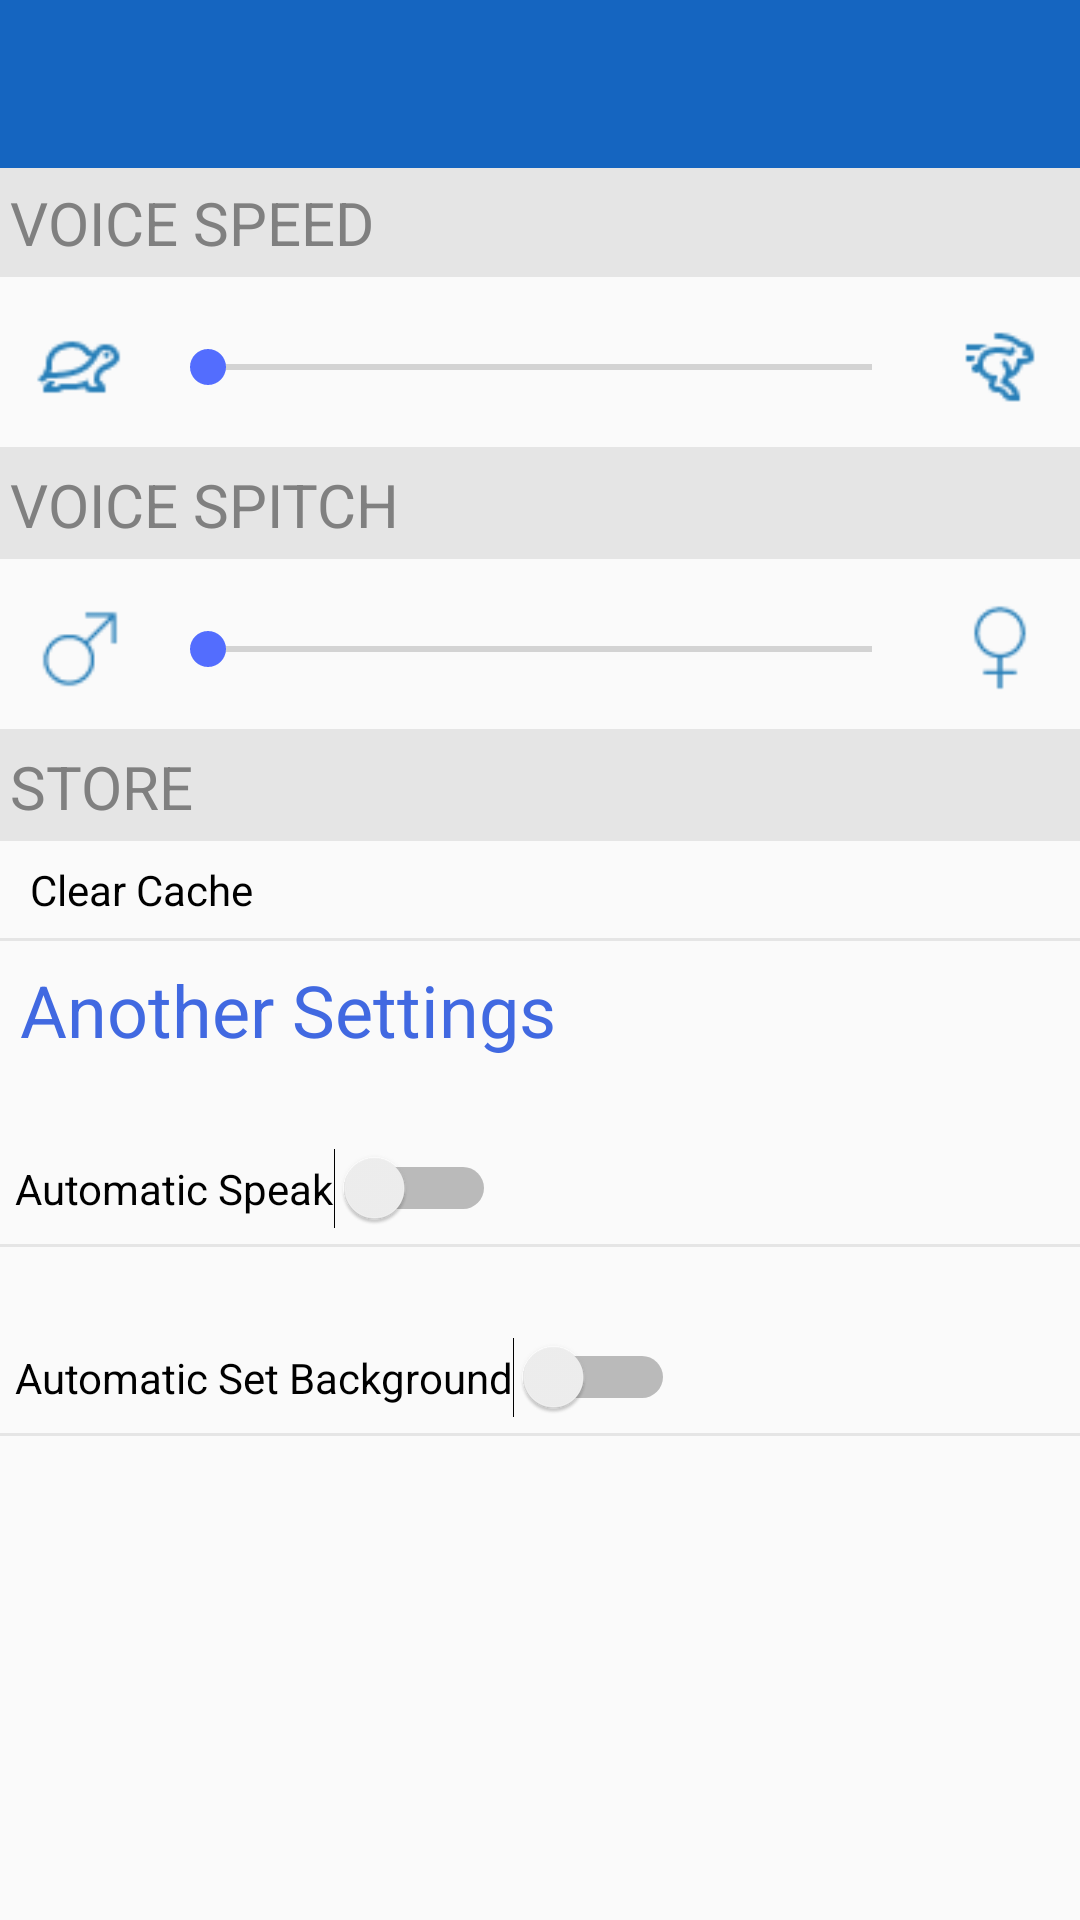

Android layout source for this screen:
<!-- AndroidManifest.xml: application theme Theme.Speech -->
<!-- res/layout/activity_setting.xml -->
<?xml version="1.0" encoding="utf-8"?>
<LinearLayout xmlns:android="http://schemas.android.com/apk/res/android"
    xmlns:app="http://schemas.android.com/apk/res-auto"
    xmlns:tools="http://schemas.android.com/tools"
    android:id="@+id/activity_setting"
    android:layout_width="match_parent"
    android:layout_height="match_parent"
    android:orientation="vertical"
    tools:context="com.google.cloud.android.longdo.SettingActivity">
    <android.support.design.widget.AppBarLayout
        android:id="@+id/settingsToolBar"
        android:layout_width="match_parent"
        android:layout_height="wrap_content"
        android:theme="@style/MyActionBar">

        <android.support.v7.widget.Toolbar
            android:id="@+id/toolbarSettingActivity"
            android:layout_width="match_parent"
            android:layout_height="?attr/actionBarSize"
            android:background="@color/teal800"
            app:titleTextColor="@color/white"
            app:subtitleTextColor="@color/white"
            app:popupTheme="@style/AppTheme" />

    </android.support.design.widget.AppBarLayout>

    <include layout="@layout/setting_layout"></include>

    <include layout="@layout/store_layout"></include>

    <include layout="@layout/anothersetting_layout"></include>
</LinearLayout>
<!-- res/layout/setting_layout.xml (included above) -->
<?xml version="1.0" encoding="utf-8"?>
<LinearLayout xmlns:android="http://schemas.android.com/apk/res/android"
    android:orientation="vertical" android:layout_width="match_parent"
    android:layout_height="wrap_content">

    <TextView
        android:layout_width="match_parent"
        android:layout_height="wrap_content"
        android:paddingBottom="14px"
        android:paddingLeft="10px"
        android:paddingTop="14px"
        android:text="VOICE SPEED"
        android:textAlignment="gravity"
        android:textColor="@color/half_black"
        android:textSize="20sp"
        android:background="@color/background"
        />
    <LinearLayout
        android:layout_width="match_parent"
        android:layout_height="wrap_content"
        android:orientation="horizontal"
        android:layout_marginTop="10px">
        <ImageView
            android:layout_width="40dp"
            android:layout_height="40dp"
            android:padding="5dp"
            android:layout_marginTop="20px"
            android:layout_marginBottom="20px"
            android:layout_marginLeft="20px"
            android:layout_marginRight="20px"
            android:src="@drawable/lowspeed" />

            <SeekBar
                android:id="@+id/voiceSpeedSeekBar"
                android:layout_width="224dp"
                android:layout_height="wrap_content"
                android:layout_alignParentTop="true"
                android:textAlignment="gravity"
                android:layout_centerHorizontal="true"
                android:layout_gravity="center"
                android:max="4"
                android:layout_weight="0.83"></SeekBar>
        `<ImageView
            android:layout_width="40dp"
            android:layout_height="40dp"
            android:padding="5dp"
            android:layout_marginTop="20px"
            android:layout_marginBottom="20px"
            android:layout_marginLeft="20px"
            android:layout_marginRight="20px"
            android:src="@drawable/highspeed" />
        </LinearLayout>

    <View
        android:layout_height="1dp"
        android:layout_width="match_parent"
        android:background="@color/background"></View>
    <TextView
        android:layout_width="match_parent"
        android:layout_height="wrap_content"
        android:paddingBottom="14px"
        android:paddingLeft="10px"
        android:paddingTop="14px"
        android:text="VOICE SPITCH"
        android:textAlignment="gravity"
        android:textColor="@color/half_black"
        android:textSize="20sp"
        android:background="@color/background"
        />
    <LinearLayout
        android:layout_width="match_parent"
        android:layout_height="wrap_content"
        android:orientation="horizontal"
        android:layout_marginTop="10px">
        <ImageView
            android:layout_width="40dp"
            android:layout_height="40dp"
            android:padding="5dp"
            android:layout_marginTop="20px"
            android:layout_marginBottom="20px"
            android:layout_marginLeft="20px"
            android:layout_marginRight="20px"
            android:src="@drawable/male" />

        <SeekBar
            android:id="@+id/voicePitchSeekBar"
            android:layout_width="224dp"
            android:layout_height="wrap_content"
            android:layout_alignParentTop="true"
            android:textAlignment="gravity"
            android:layout_centerHorizontal="true"
            android:layout_gravity="center"
            android:max="10"
            android:layout_weight="0.83"></SeekBar>
        <ImageView
        android:layout_width="40dp"
        android:layout_height="40dp"
        android:padding="5dp"
        android:layout_marginTop="20px"
        android:layout_marginBottom="20px"
        android:layout_marginLeft="20px"
        android:layout_marginRight="20px"
        android:src="@drawable/female" />
    </LinearLayout>

    <View
        android:layout_height="1dp"
        android:layout_width="match_parent"
        android:background="@color/background"></View>





</LinearLayout>
<!-- res/layout/store_layout.xml (included above) -->
<?xml version="1.0" encoding="utf-8"?>
<LinearLayout xmlns:android="http://schemas.android.com/apk/res/android"
    xmlns:tools="http://schemas.android.com/tools"
    android:orientation="vertical" android:layout_width="match_parent"
    android:layout_height="wrap_content">

    <TextView
        android:layout_width="match_parent"
        android:layout_height="wrap_content"
        android:layout_below="@+id/title"
        android:layout_toRightOf="@+id/imageView"
        android:paddingBottom="14px"
        android:paddingLeft="10px"
        android:paddingTop="14px"
        android:text="STORE"
        android:textAlignment="gravity"
        android:textColor="@color/half_black"
        android:background="@color/background"
        android:textSize="20sp" />

    <TextView
        android:id="@+id/clearCache"
        android:layout_width="match_parent"
        android:layout_height="wrap_content"
        android:layout_below="@+id/title"
        android:layout_toRightOf="@+id/imageView"
        android:layout_weight="0.02"
        android:paddingBottom="20px"
        android:paddingLeft="30px"
        android:paddingTop="20px"
        android:text="Clear Cache"
        android:textColor="@color/Black"
        android:textSize="14sp" />
    <View
        android:layout_height="1dp"
        android:layout_width="match_parent"
        android:background="@color/background"></View>

    </LinearLayout>
<!-- res/layout/anothersetting_layout.xml (included above) -->
<?xml version="1.0" encoding="utf-8"?>
<LinearLayout xmlns:android="http://schemas.android.com/apk/res/android"
    android:orientation="vertical" android:layout_width="match_parent"
    android:layout_height="wrap_content">

    <TextView
        android:id="@+id/description"
        android:layout_width="wrap_content"
        android:layout_height="wrap_content"
        android:layout_below="@+id/title"
        android:layout_toRightOf="@+id/imageView"
        android:paddingLeft="20px"
        android:paddingTop="20px"
        android:text="Another Settings"
        android:textAlignment="gravity"
        android:textColor="@color/RoyalBlue"
        android:textSize="24sp" />

    <LinearLayout
        android:layout_width="match_parent"
        android:layout_height="wrap_content"
        android:layout_marginTop="15px"
        android:orientation="horizontal"
        android:padding="15px">

        <Switch
            android:id="@+id/autoSpeakSwitch"
            android:layout_width="wrap_content"
            android:layout_height="wrap_content"
            android:layout_alignParentLeft="true"
            android:layout_alignParentTop="true"
            android:layout_marginTop="20dp"
            android:text="Automatic Speak" />
    </LinearLayout>
    <View
        android:layout_height="1dp"
        android:layout_width="match_parent"
        android:background="@color/background"></View>

    <LinearLayout
        android:layout_width="match_parent"
        android:layout_height="wrap_content"
        android:layout_marginTop="15px"
        android:orientation="horizontal"
        android:padding="15px">


        <Switch
            android:id="@+id/autoSetBackgroundSwitch"
            android:layout_width="wrap_content"
            android:layout_height="wrap_content"
            android:layout_alignParentLeft="true"
            android:layout_alignParentTop="true"
            android:layout_marginTop="20dp"
            android:text="Automatic Set Background" />
    </LinearLayout>
    <View
        android:layout_height="1dp"
        android:layout_width="match_parent"
        android:background="@color/background"></View>

</LinearLayout>
<!-- resources referenced by this layout -->
<resources>
  <color name="Black">#000000</color>
  <color name="RoyalBlue">#4169E1</color>
  <color name="background">#e5e5e5</color>
  <color name="half_black">#808080</color>
  <color name="teal800">#1565C0</color>
  <color name="white">#fafafa</color>
  <!-- drawable female: png bitmap (drawable, 646 bytes) -->
  <!-- drawable highspeed: png bitmap (drawable, 803 bytes) -->
  <!-- drawable lowspeed: png bitmap (drawable, 779 bytes) -->
  <!-- drawable male: png bitmap (drawable, 662 bytes) -->
  <style name="AppTheme" parent="Theme.AppCompat.Light.DarkActionBar">
          
          <item name="android:actionMenuTextAppearance">@style/MyActionBar.MenuTextStyle</item>
          <item name="colorPrimary">@color/GhostWhite</item>
          <item name="colorPrimaryDark">@color/GhostWhite</item>
          <item name="colorAccent">@color/colorAccent</item>
          <item name="actionBarWidgetTheme">@style/WidgetStyle</item>
      </style>
  <style name="MyActionBar" parent="@android:style/Widget.Holo.ActionBar">
          <item name="android:titleTextStyle">@style/MyActionBar.TitleTextStyle</item>
      </style>
  <style name="Theme.Speech" parent="Theme.Design.Light.NoActionBar">
          
          <item name="colorPrimary">@color/teal900</item>
          <item name="colorPrimaryDark">@color/teal900</item>
          <item name="colorAccent">@color/accent</item>
      </style>
  <style name="MyActionBar.MenuTextStyle" parent="android:style/TextAppearance.Holo.Widget.ActionBar.Title">
          <item name="android:textColor">#F0F</item>
          <item name="android:textStyle">bold</item>
          <item name="android:textSize">24dip</item>
      </style>
  <color name="GhostWhite">#F8F8FF</color>
  <color name="colorAccent">#FF4081</color>
  <style name="WidgetStyle" parent="style/ThemeOverlay.AppCompat.Light">
          <item name="colorControlNormal">@color/white_pressed</item>
      </style>
  <style name="MyActionBar.TitleTextStyle" parent="android:style/TextAppearance.Holo.Widget.ActionBar.Title">
          <item name="android:textColor">#F0F</item>
          <item name="android:textStyle">bold</item>
          <item name="android:textSize">24dip</item>
      </style>
  <color name="teal900">#0D47A1</color>
  <color name="accent">#536DFE</color>
  <color name="white_pressed">#f1f1f1</color>
</resources>
